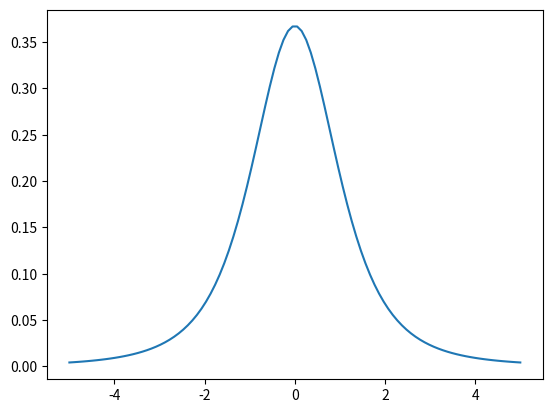

Write the Python code that produced this figure.
import matplotlib.pyplot as plt

from scipy.stats import t
import numpy as np

# t_dist : Nが大きくなるとgaussianに漸近していく
# set X-axis
x = np.linspace(-5, 5, 100)

# DOF = 3, t-dist
rv = t(3)

plt.plot(x, rv.pdf(x))
plt.show()

